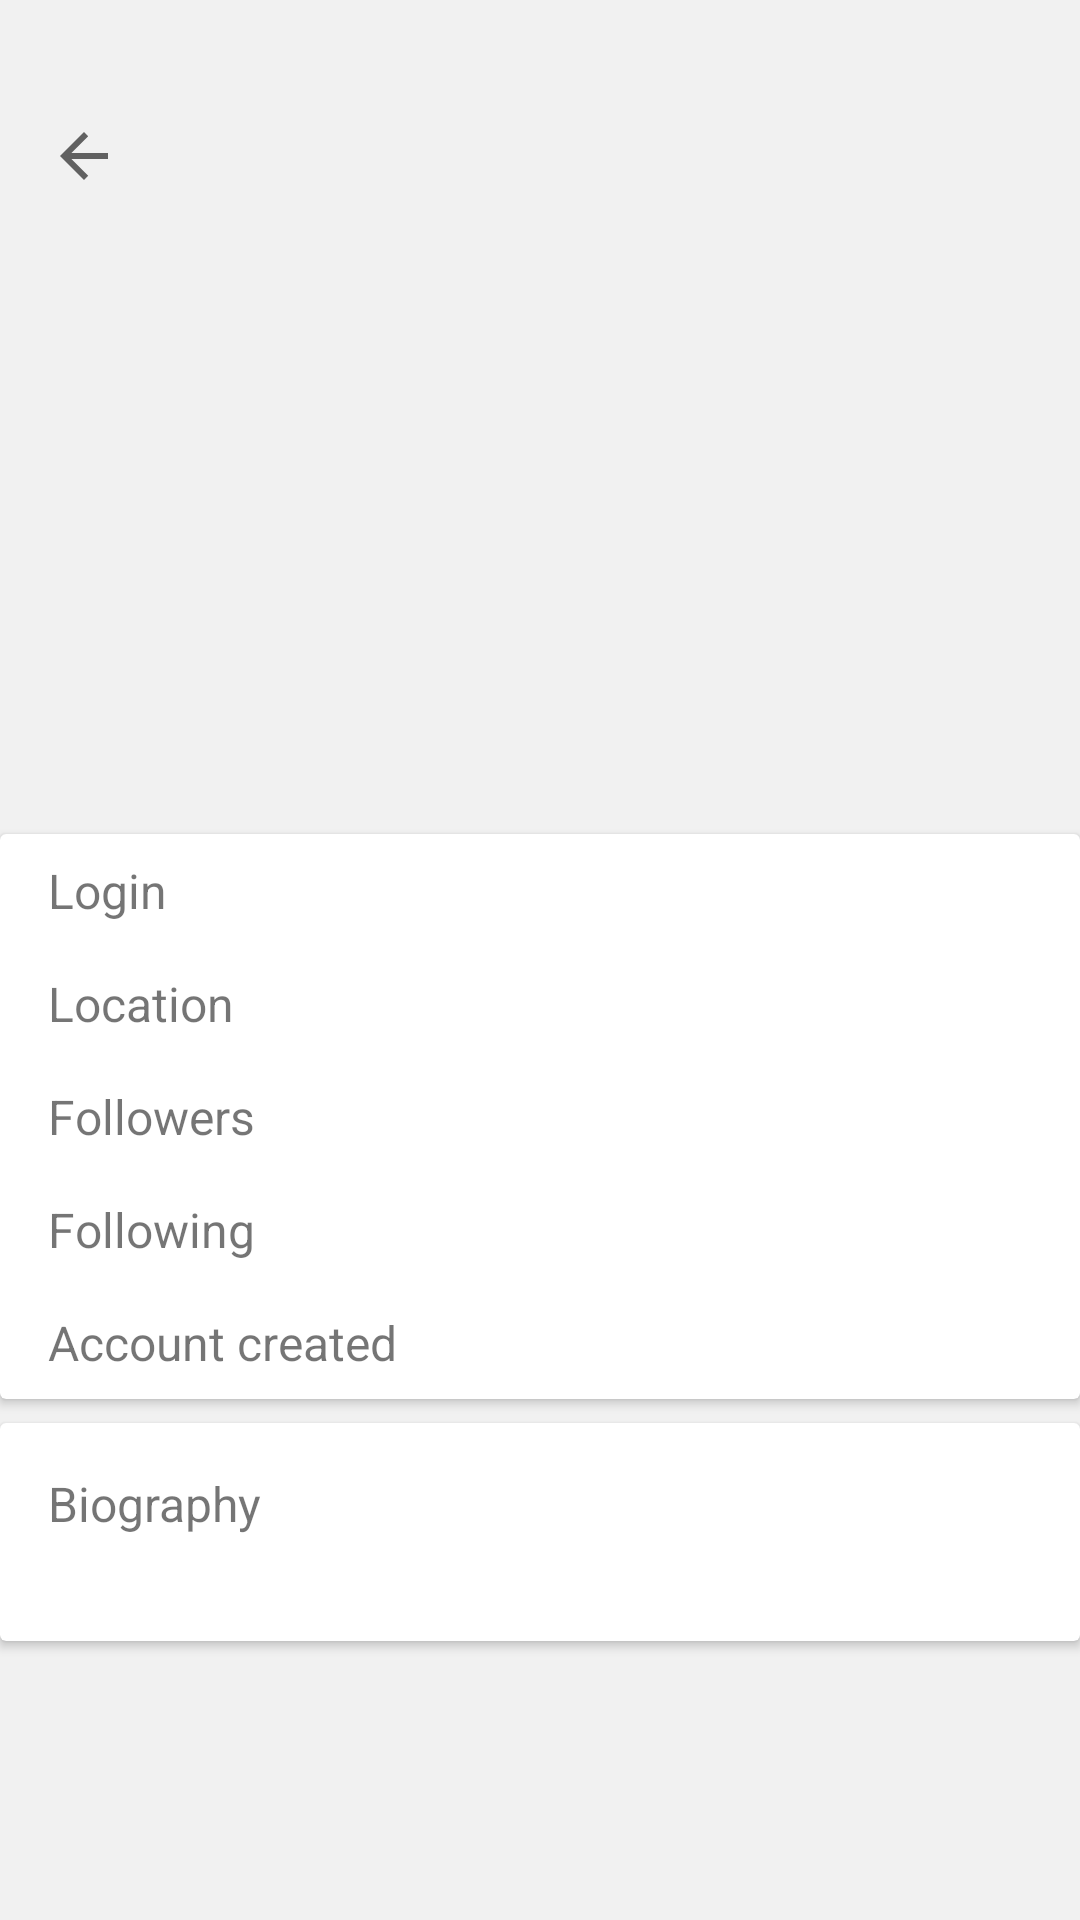

Layout XML and referenced resources for this Android screen:
<!-- AndroidManifest.xml: application theme AppTheme -->
<!-- res/layout/activity_users_details.xml -->
<?xml version="1.0" encoding="utf-8"?>
<android.support.constraint.ConstraintLayout xmlns:android="http://schemas.android.com/apk/res/android"
    xmlns:app="http://schemas.android.com/apk/res-auto"
    xmlns:tools="http://schemas.android.com/tools"
    android:layout_width="match_parent"
    android:layout_height="match_parent"
    android:background="@color/colorLightGrey"
    tools:context=".ui.UsersDetailsActivity">

    <ImageView
        android:id="@+id/avatarImg"
        android:layout_width="0dp"
        android:layout_height="0dp"
        android:scaleType="centerCrop"
        app:layout_constraintDimensionRatio="4:3"
        app:layout_constraintEnd_toEndOf="parent"
        app:layout_constraintStart_toStartOf="parent"
        app:layout_constraintTop_toTopOf="parent" />

    <android.support.v7.widget.Toolbar
        android:id="@+id/toolbar"
        android:layout_width="match_parent"
        android:layout_height="?attr/actionBarSize"
        android:layout_marginTop="24dp"
        app:theme="@style/MyActionBarTheme"
        app:layout_constraintEnd_toEndOf="parent"
        app:layout_constraintStart_toStartOf="parent"
        app:layout_constraintTop_toTopOf="parent"
        app:navigationIcon="?attr/homeAsUpIndicator"
        app:titleTextColor="@color/colorWhite" />

    <TextView
        android:id="@+id/name"
        android:layout_width="wrap_content"
        android:layout_height="wrap_content"
        android:layout_marginStart="16dp"
        android:layout_marginLeft="16dp"
        android:layout_marginBottom="8dp"
        android:textColor="@color/colorWhite"
        android:textSize="24sp"
        android:textStyle="bold"
        app:layout_constraintBottom_toBottomOf="@+id/avatarImg"
        app:layout_constraintStart_toStartOf="@+id/avatarImg" />

    <android.support.v7.widget.CardView
        android:id="@+id/cardView"
        android:layout_width="match_parent"
        android:layout_height="wrap_content"
        android:layout_marginTop="8dp"
        app:layout_constraintTop_toBottomOf="@+id/avatarImg"
        tools:layout_editor_absoluteX="-16dp">

        <android.support.constraint.ConstraintLayout
            android:layout_width="match_parent"
            android:layout_height="match_parent">

            <TextView
                android:id="@+id/textView6"
                android:layout_width="wrap_content"
                android:layout_height="wrap_content"
                android:layout_marginStart="16dp"
                android:layout_marginLeft="16dp"
                android:layout_marginTop="8dp"
                android:text="Login"
                android:textSize="16sp"
                app:layout_constraintStart_toStartOf="parent"
                app:layout_constraintTop_toTopOf="parent" />

            <TextView
                android:id="@+id/textView8"
                android:layout_width="wrap_content"
                android:layout_height="wrap_content"
                android:layout_marginStart="16dp"
                android:layout_marginLeft="16dp"
                android:layout_marginTop="16dp"
                android:text="Location"
                android:textSize="16sp"
                app:layout_constraintStart_toStartOf="parent"
                app:layout_constraintTop_toBottomOf="@+id/textView6" />

            <TextView
                android:id="@+id/textView11"
                android:layout_width="wrap_content"
                android:layout_height="wrap_content"
                android:layout_marginStart="16dp"
                android:layout_marginLeft="16dp"
                android:layout_marginTop="16dp"
                android:text="Followers"
                android:textSize="16sp"
                app:layout_constraintStart_toStartOf="parent"
                app:layout_constraintTop_toBottomOf="@+id/textView8" />

            <TextView
                android:id="@+id/textView13"
                android:layout_width="wrap_content"
                android:layout_height="wrap_content"
                android:layout_marginStart="16dp"
                android:layout_marginLeft="16dp"
                android:layout_marginTop="16dp"
                android:text="Following"
                android:textSize="16sp"
                app:layout_constraintStart_toStartOf="parent"
                app:layout_constraintTop_toBottomOf="@+id/textView11" />

            <TextView
                android:id="@+id/textView15"
                android:layout_width="wrap_content"
                android:layout_height="wrap_content"
                android:layout_marginStart="16dp"
                android:layout_marginLeft="16dp"
                android:layout_marginTop="16dp"
                android:layout_marginBottom="8dp"
                android:text="Account created "
                android:textSize="16sp"
                app:layout_constraintBottom_toBottomOf="parent"
                app:layout_constraintStart_toStartOf="parent"
                app:layout_constraintTop_toBottomOf="@+id/textView13" />

            <TextView
                android:id="@+id/login"
                android:layout_width="wrap_content"
                android:layout_height="wrap_content"
                android:layout_marginTop="8dp"
                android:layout_marginEnd="16dp"
                android:layout_marginRight="16dp"
                android:textStyle="bold"
                app:layout_constraintEnd_toEndOf="parent"
                app:layout_constraintTop_toTopOf="parent" />

            <TextView
                android:id="@+id/location"
                android:layout_width="wrap_content"
                android:layout_height="wrap_content"
                android:layout_marginTop="18dp"
                android:layout_marginEnd="16dp"
                android:layout_marginRight="16dp"
                android:textStyle="bold"
                app:layout_constraintEnd_toEndOf="parent"
                app:layout_constraintTop_toBottomOf="@+id/login" />

            <TextView
                android:id="@+id/followers"
                android:layout_width="wrap_content"
                android:layout_height="wrap_content"
                android:layout_marginTop="18dp"
                android:layout_marginEnd="16dp"
                android:layout_marginRight="16dp"
                android:textStyle="bold"
                app:layout_constraintEnd_toEndOf="parent"
                app:layout_constraintTop_toBottomOf="@+id/location" />

            <TextView
                android:id="@+id/following"
                android:layout_width="wrap_content"
                android:layout_height="wrap_content"
                android:layout_marginTop="20dp"
                android:layout_marginEnd="16dp"
                android:layout_marginRight="16dp"
                android:textStyle="bold"
                app:layout_constraintEnd_toEndOf="parent"
                app:layout_constraintTop_toBottomOf="@+id/followers" />

            <TextView
                android:id="@+id/createdAt"
                android:layout_width="wrap_content"
                android:layout_height="wrap_content"
                android:layout_marginTop="17dp"
                android:layout_marginEnd="16dp"
                android:layout_marginRight="16dp"
                android:layout_marginBottom="8dp"
                android:textStyle="bold"
                app:layout_constraintBottom_toBottomOf="parent"
                app:layout_constraintEnd_toEndOf="parent"
                app:layout_constraintTop_toBottomOf="@+id/following" />

        </android.support.constraint.ConstraintLayout>

    </android.support.v7.widget.CardView>

    <android.support.v7.widget.CardView
        android:layout_width="0dp"
        android:layout_height="wrap_content"
        android:layout_marginTop="8dp"
        app:layout_constraintEnd_toEndOf="parent"
        app:layout_constraintStart_toStartOf="parent"
        app:layout_constraintTop_toBottomOf="@+id/cardView">

        <android.support.constraint.ConstraintLayout
            android:layout_width="match_parent"
            android:layout_height="match_parent">

            <TextView
                android:id="@+id/textView19"
                android:layout_width="wrap_content"
                android:layout_height="wrap_content"
                android:layout_marginStart="16dp"
                android:layout_marginLeft="16dp"
                android:layout_marginTop="16dp"
                android:text="Biography"
                android:textSize="16sp"
                app:layout_constraintStart_toStartOf="parent"
                app:layout_constraintTop_toTopOf="parent" />

            <TextView
                android:id="@+id/bio"
                android:layout_width="wrap_content"
                android:layout_height="wrap_content"
                android:layout_marginStart="16dp"
                android:layout_marginLeft="16dp"
                android:layout_marginTop="8dp"
                android:layout_marginBottom="8dp"
                app:layout_constraintBottom_toBottomOf="parent"
                app:layout_constraintStart_toStartOf="parent"
                app:layout_constraintTop_toBottomOf="@+id/textView19" />

        </android.support.constraint.ConstraintLayout>
    </android.support.v7.widget.CardView>

</android.support.constraint.ConstraintLayout>
<!-- resources referenced by this layout -->
<resources>
  <color name="colorLightGrey">#F1F1F1</color>
  <color name="colorWhite">#FFFFFF</color>
  <style name="MyActionBarTheme" parent="ThemeOverlay.AppCompat.Dark.ActionBar">
          <item name="android:textColorPrimary">#FFFFFF</item>
      </style>
  <style name="AppTheme" parent="Theme.AppCompat.Light.NoActionBar">
          
          <item name="colorPrimary">@color/colorPrimary</item>
          <item name="colorPrimaryDark">@color/colorPrimaryDark</item>
          <item name="colorAccent">@color/colorAccent</item>
          <item name="android:windowActionBarOverlay">true</item>
      </style>
  <color name="colorPrimary">#212121</color>
  <color name="colorPrimaryDark">#000000</color>
  <color name="colorAccent">#D81B60</color>
</resources>
